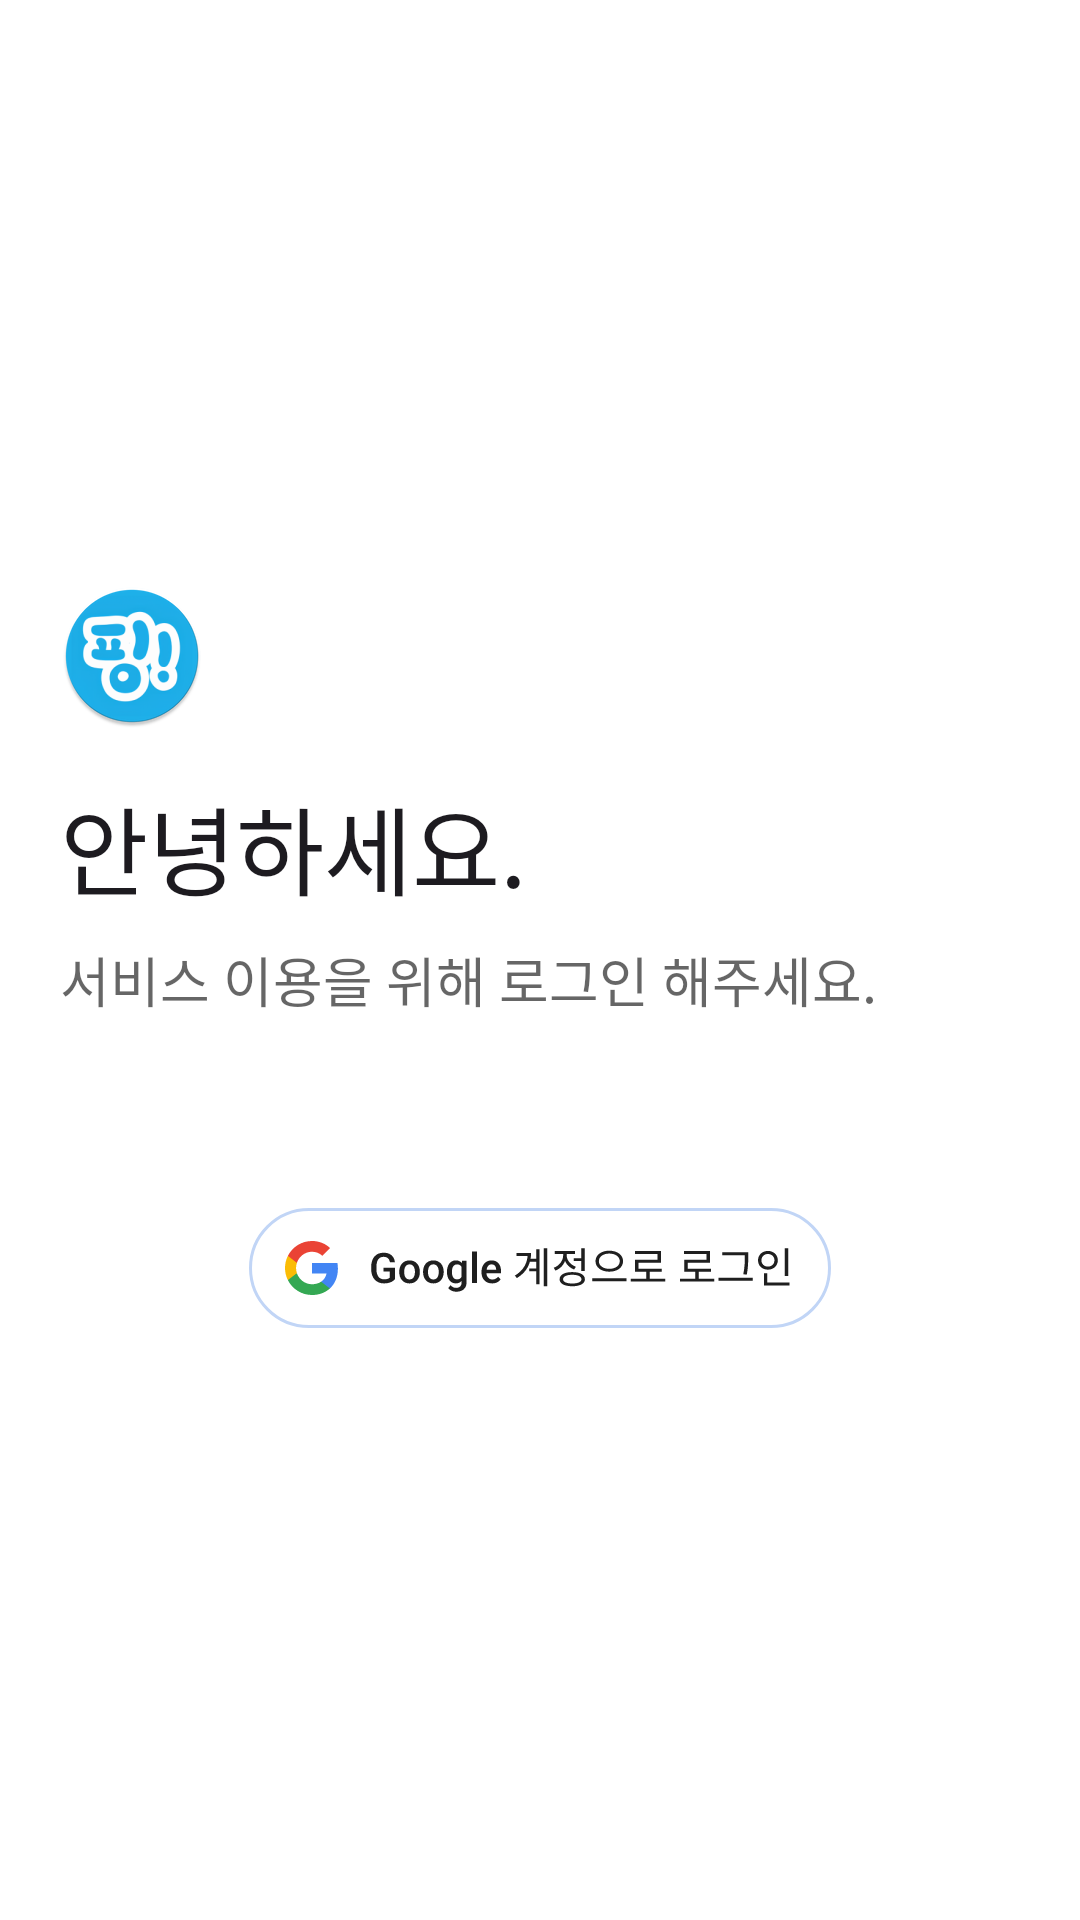

Produce the Android XML layout that renders to this screen, including the resource entries it uses.
<!-- AndroidManifest.xml: application theme Theme.Ping -->
<!-- res/layout/fragment_login.xml -->
<?xml version="1.0" encoding="utf-8"?>
<layout xmlns:android="http://schemas.android.com/apk/res/android"
    xmlns:app="http://schemas.android.com/apk/res-auto"
    xmlns:tools="http://schemas.android.com/tools">

    <data>

    </data>
    
    <androidx.constraintlayout.widget.ConstraintLayout
        android:layout_width="match_parent"
        android:layout_height="match_parent"
        android:background="@color/white"
        tools:context=".ui.ui.feature.login.LoginFragment">
        
        
        <LinearLayout
            android:id="@+id/login_title"
            android:layout_width="match_parent"
            android:layout_height="wrap_content"
            android:orientation="vertical"
            android:paddingHorizontal="20dp"
            app:layout_constraintBottom_toTopOf="@id/login_btn_google_login"
            app:layout_constraintTop_toTopOf="parent"
            app:layout_constraintVertical_chainStyle="packed">
            
            <ImageView
                android:id="@+id/login_iv"
                android:layout_width="wrap_content"
                android:layout_height="wrap_content"
                android:src="@mipmap/ic_launcher_round" />
            
            <TextView
                style="@style/Ping.Title1"
                android:layout_width="wrap_content"
                android:layout_height="wrap_content"
                android:layout_marginTop="16dp"
                android:text="@string/login_required_title" />
            
            <TextView
                style="@style/Ping.Title2"
                android:layout_width="wrap_content"
                android:layout_height="wrap_content"
                android:textColor="#99000000"
                android:layout_marginTop="8dp"
                android:text="@string/login_required_detail" />
        </LinearLayout>
        
        
        <ImageView
            android:id="@+id/login_btn_google_login"
            android:layout_width="wrap_content"
            android:layout_height="wrap_content"
            android:layout_marginTop="60dp"
            android:src="@drawable/selector_ic_login_btn"
            app:layout_constraintBottom_toBottomOf="parent"
            app:layout_constraintEnd_toEndOf="parent"
            app:layout_constraintStart_toStartOf="parent"
            app:layout_constraintTop_toBottomOf="@+id/login_title" />
    
    </androidx.constraintlayout.widget.ConstraintLayout>
</layout>
<!-- resources referenced by this layout -->
<resources>
  <color name="white">#FFFFFFFF</color>
  <!-- drawable selector_ic_login_btn (drawable) -->
  <?xml version="1.0" encoding="utf-8"?>
  <selector xmlns:android="http://schemas.android.com/apk/res/android">
      <item android:state_pressed="true" android:drawable="@drawable/ic_login_btn_selected"/>
      <item android:state_pressed="false" android:drawable="@drawable/ic_login_btn"/>
  </selector>
  <!-- mipmap ic_launcher_round: webp bitmap (mipmap-hdpi, 5834 bytes) -->
  <string name="login_required_detail">서비스 이용을 위해 로그인 해주세요.</string>
  <string name="login_required_title">안녕하세요.</string>
  <style name="Ping.Title1" parent="TextAppearance.Material3.HeadlineMedium">
          <item name="fontFamily">@font/suit_semibold</item>
          <item name="android:textSize">32sp</item>
      </style>
  <style name="Ping.Title2" parent="TextAppearance.Material3.HeadlineSmall">
          <item name="fontFamily">@font/suit_semibold</item>
          <item name="android:textSize">18sp</item>
      </style>
  <style name="Theme.Ping" parent="Base.Theme.Ping" />
  <!-- drawable ic_login_btn_selected: vector/xml drawable (drawable, 10287 chars, omitted) -->
  <!-- drawable ic_login_btn: vector/xml drawable (drawable, 10287 chars, omitted) -->
  <style name="Base.Theme.Ping" parent="Theme.Material3.DayNight.NoActionBar">
          
          <item name="background">@color/white</item>
          <item name="colorPrimary">@color/ic_launcher_background</item>
      </style>
  <color name="ic_launcher_background">#1EB1EB</color>
</resources>
